Image classification data set "data" (Abdol/GAF-Energy on GitHub). Class labels (2): abnormal, normal.

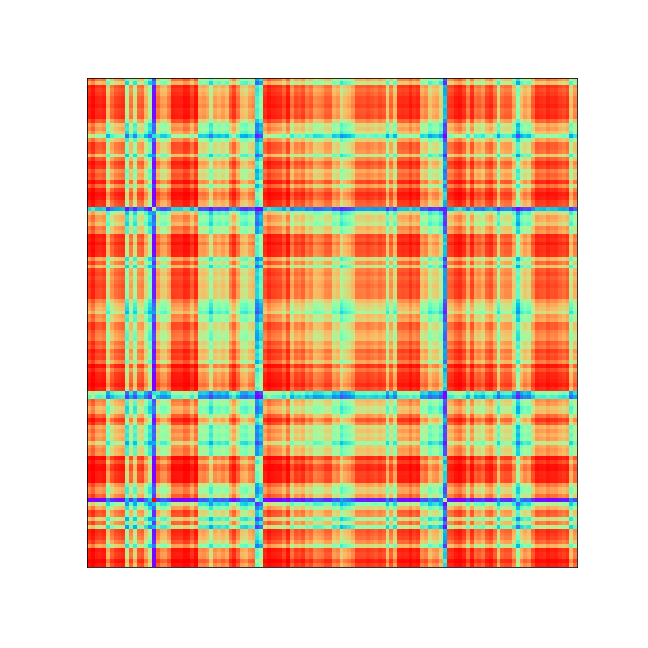
Label: abnormal

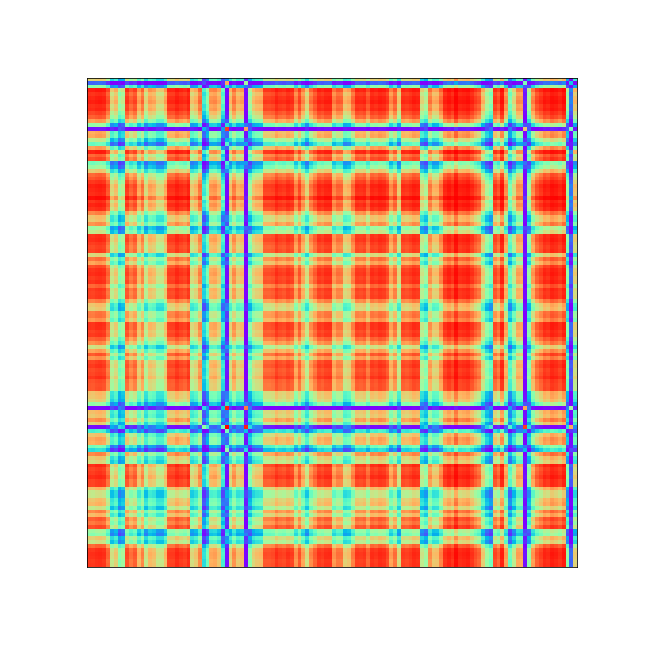
Label: abnormal

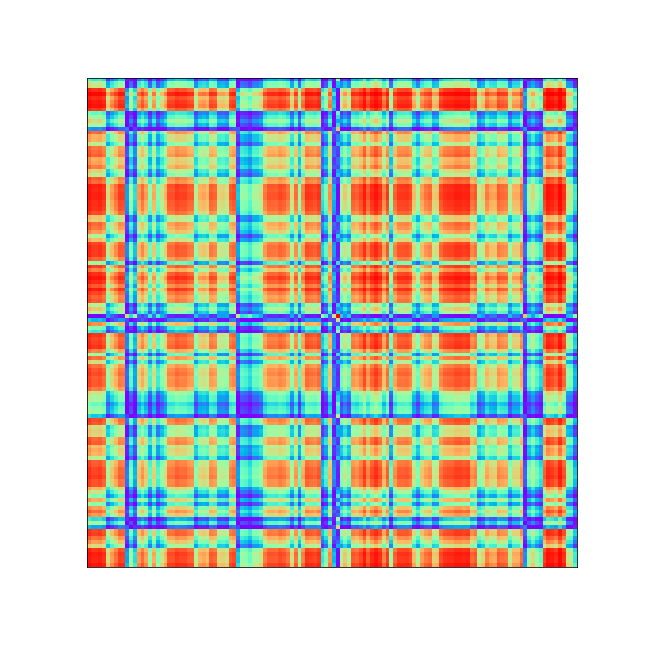
Label: abnormal

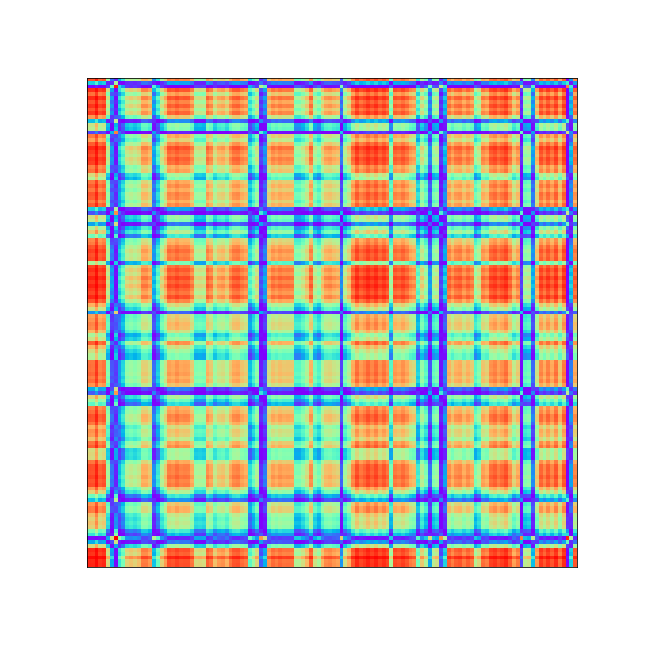
Label: abnormal

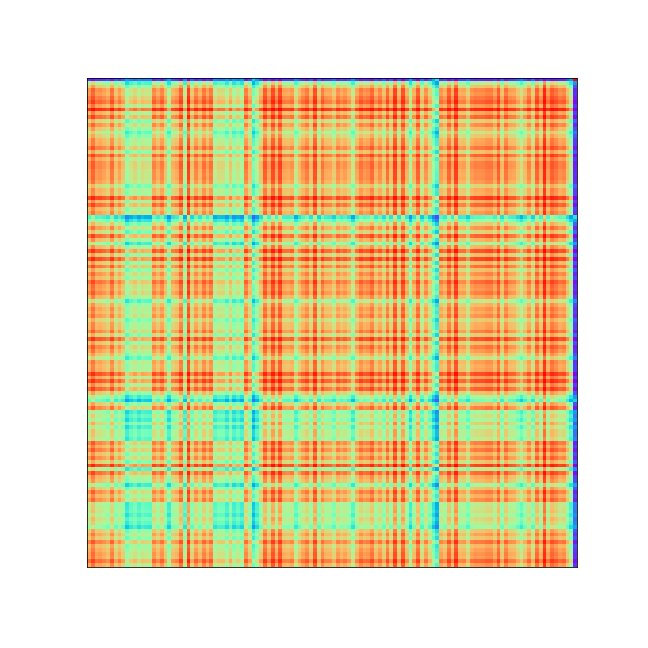
Label: abnormal

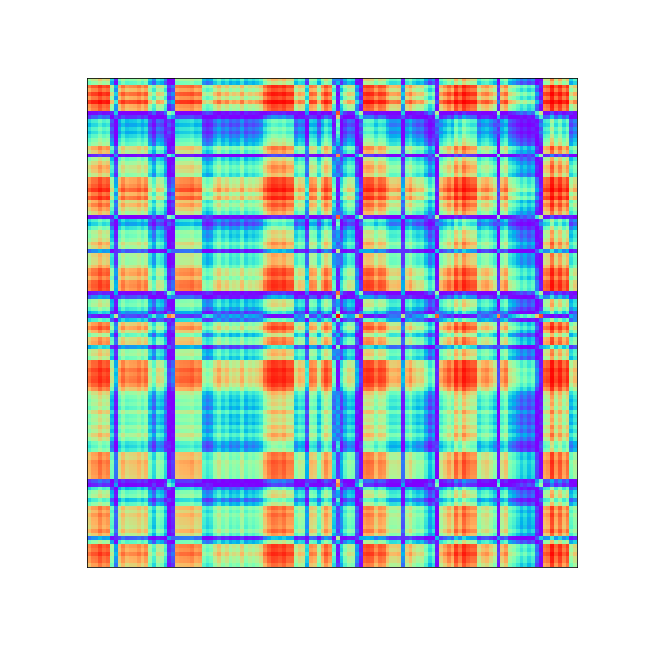
Label: normal
